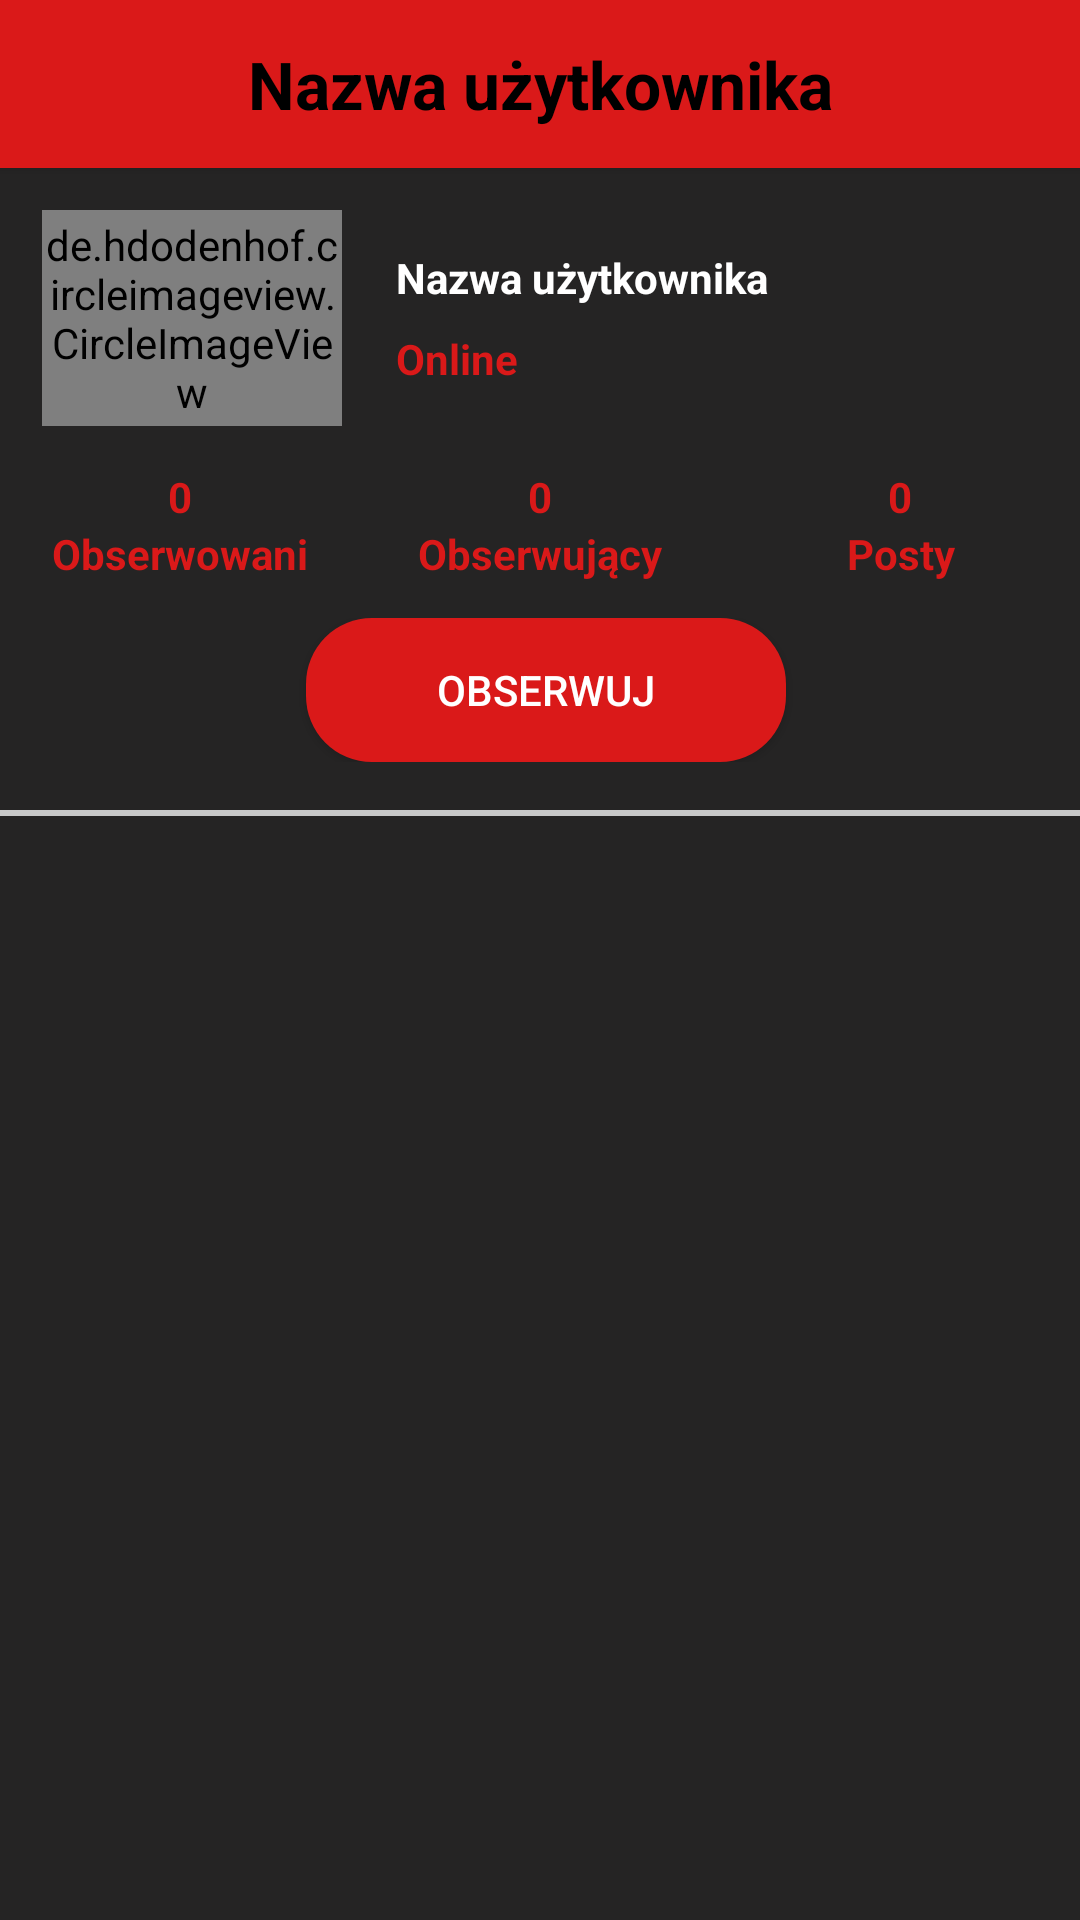

Layout XML and referenced resources for this Android screen:
<!-- AndroidManifest.xml: application theme Theme.MotoMeet -->
<!-- res/layout/fragment_profile.xml -->
<?xml version="1.0" encoding="utf-8"?>
<RelativeLayout xmlns:android="http://schemas.android.com/apk/res/android"
    xmlns:tools="http://schemas.android.com/tools"
    android:layout_width="match_parent"
    android:layout_height="match_parent"
    xmlns:app="http://schemas.android.com/apk/res-auto"
    tools:context=".fragments.ProfileFragment"
    android:background="@color/grey">

    <androidx.appcompat.widget.Toolbar
        android:id="@+id/toolbar"
        android:layout_width="match_parent"
        android:layout_height="?attr/actionBarSize"
        android:background="@color/red"
        android:elevation="2dp"
        android:layout_alignParentTop="true"
        app:contentInsetStart="0dp"
        app:contentInsetEnd="0dp">

        <TextView
            android:layout_height="wrap_content"
            android:layout_width="wrap_content"
            android:id="@+id/toolbarNameTV"
            android:layout_centerHorizontal="true"
            android:layout_centerVertical="true"
            android:layout_gravity="center"
            android:text="@string/nameTV"
            android:textStyle="bold"
            android:textSize="22sp"
            android:textColor="@color/black"/>

    </androidx.appcompat.widget.Toolbar>

    <LinearLayout
        android:id="@+id/linear2"
        android:layout_width="match_parent"
        android:layout_height="wrap_content"
        android:orientation="horizontal"
        android:layout_below="@id/toolbar">

        <RelativeLayout
            android:layout_width="wrap_content"
            android:layout_height="100dp">

            <de.hdodenhof.circleimageview.CircleImageView
                android:id="@+id/profileImage"
                android:layout_width="100dp"
                android:layout_height="100dp"
                android:layout_marginStart="14dp"
                android:layout_marginTop="14dp"
                android:layout_marginEnd="14dp"
                android:layout_marginBottom="14dp"
                android:src="@drawable/baseline_person_24"
                app:civ_border_color="@color/red"
                app:civ_border_width="1dp" />

            <ImageButton
                android:id="@+id/edit_profileImage"
                android:layout_width="34dp"
                android:layout_height="34dp"
                android:layout_alignEnd="@id/profileImage"
                android:layout_alignBottom="@id/profileImage"
                android:background="@drawable/baseline_circle_24"
                android:elevation="3dp"
                android:src="@drawable/baseline_edit_24"
                android:visibility="gone" />

        </RelativeLayout>

        <LinearLayout
            android:layout_width="match_parent"
            android:layout_height="wrap_content"
            android:orientation="vertical"
            android:gravity="center"
            android:layout_gravity="center_vertical">

            <TextView
                android:layout_width="match_parent"
                android:layout_height="wrap_content"
                android:maxLines="1"
                android:id="@+id/nameTV"
                android:text="@string/nameTV"
                android:textStyle="bold"
                android:textColor="@color/white"
                android:padding="4dp"/>

            <TextView
                android:layout_width="match_parent"
                android:layout_height="wrap_content"
                android:maxLines="3"
                android:id="@+id/statusTV"
                android:text="@string/statusTV"
                android:textStyle="bold"
                android:textColor="@color/red"
                android:padding="4dp"/>

        </LinearLayout>

    </LinearLayout>

    <RelativeLayout
        android:layout_width="match_parent"
        android:layout_height="wrap_content"
        android:id="@+id/combinedLayout"
        android:layout_below="@id/linear2">

        <LinearLayout
            android:visibility="visible"
            android:layout_width="match_parent"
            android:layout_height="wrap_content"
            android:id="@+id/countLayout"
            android:orientation="horizontal"
            android:baselineAligned="false">

            <LinearLayout
                android:layout_width="0dp"
                android:layout_weight="1"
                android:layout_height="wrap_content"
                android:orientation="vertical">

                <TextView
                    android:layout_width="match_parent"
                    android:layout_height="match_parent"
                    android:id="@+id/followingCountTV"
                    android:text="0"
                    android:textStyle="bold"
                    android:textAlignment="center"
                    android:textColor="@color/red"
                    android:gravity="center_horizontal"/>

                <TextView
                    android:layout_width="match_parent"
                    android:layout_height="match_parent"
                    android:text="@string/followingTV"
                    android:textStyle="bold"
                    android:textAlignment="center"
                    android:textColor="@color/red"
                    android:gravity="center_horizontal"/>

            </LinearLayout>

            <LinearLayout
                android:layout_width="0dp"
                android:layout_weight="1"
                android:layout_height="wrap_content"
                android:orientation="vertical">

                <TextView
                    android:layout_width="match_parent"
                    android:layout_height="match_parent"
                    android:id="@+id/followersCountTV"
                    android:text="0"
                    android:textStyle="bold"
                    android:textAlignment="center"
                    android:textColor="@color/red"
                    android:gravity="center_horizontal"/>

                <TextView
                    android:layout_width="match_parent"
                    android:layout_height="match_parent"
                    android:text="@string/followersTV"
                    android:textStyle="bold"
                    android:textAlignment="center"
                    android:textColor="@color/red"
                    android:gravity="center_horizontal"/>

            </LinearLayout>

            <LinearLayout
                android:layout_width="0dp"
                android:layout_weight="1"
                android:layout_height="wrap_content"
                android:orientation="vertical">

                <TextView
                    android:layout_width="match_parent"
                    android:layout_height="match_parent"
                    android:id="@+id/postCountTV"
                    android:text="0"
                    android:textStyle="bold"
                    android:textAlignment="center"
                    android:textColor="@color/red"
                    android:gravity="center_horizontal"/>

                <TextView
                    android:layout_width="match_parent"
                    android:layout_height="match_parent"
                    android:text="@string/postsTV"
                    android:textStyle="bold"
                    android:textAlignment="center"
                    android:textColor="@color/red"
                    android:gravity="center_horizontal"/>

            </LinearLayout>

        </LinearLayout>

        <LinearLayout
            android:layout_width="match_parent"
            android:layout_height="wrap_content"
            android:id="@+id/followLayout"
            android:layout_below="@id/countLayout"
            android:layout_centerHorizontal="true"
            android:layout_marginTop="12dp"
            android:gravity="center_horizontal"
            android:orientation="horizontal">

            <androidx.appcompat.widget.AppCompatButton
                android:id="@+id/startChatBtn"
                android:layout_width="wrap_content"
                android:layout_height="wrap_content"
                android:layout_marginStart="4dp"
                android:layout_marginEnd="4dp"
                android:background="@drawable/button_background"
                android:minWidth="160dp"
                android:text="@string/sendMessageTV"
                android:textColor="@android:color/white"
                android:visibility="gone" />

            <androidx.appcompat.widget.AppCompatButton
                android:layout_width="wrap_content"
                android:layout_height="wrap_content"
                android:id="@+id/followBtn"
                android:text="@string/followBtn"
                android:background="@drawable/button_background"
                android:textColor="@color/white"
                android:minWidth="160dp"
                android:layout_marginStart="4dp"
                android:visibility="visible"/>

        </LinearLayout>

    </RelativeLayout>

    <View
        android:layout_width="match_parent"
        android:layout_height="2dp"
        android:id="@+id/view"
        android:background="#C8C8C8"
        android:layout_below="@id/combinedLayout"
        android:layout_marginTop="16dp"
        android:layout_marginBottom="8dp"/>

    <androidx.recyclerview.widget.RecyclerView
        android:id="@+id/recView"
        android:layout_width="match_parent"
        android:layout_height="match_parent"
        android:layout_below="@id/view" />

</RelativeLayout>
<!-- resources referenced by this layout -->
<resources>
  <color name="black">#FF000000</color>
  <color name="grey">#252424</color>
  <color name="red">#DA1919</color>
  <color name="white">#FFFFFFFF</color>
  <!-- drawable baseline_circle_24 (drawable) -->
  <vector android:height="24dp" android:tint="@color/dark_red"
      android:viewportHeight="24" android:viewportWidth="24"
      android:width="24dp" xmlns:android="http://schemas.android.com/apk/res/android">
      <path android:fillColor="@android:color/white" android:pathData="M12,2C6.47,2 2,6.47 2,12s4.47,10 10,10 10,-4.47 10,-10S17.53,2 12,2z"/>
  </vector>
  <!-- drawable button_background (drawable) -->
  <?xml version="1.0" encoding="utf-8"?>
  <shape xmlns:android="http://schemas.android.com/apk/res/android"
      android:shape="rectangle">
  
      <solid
          android:color="@color/red"/>
  
      <corners
          android:radius="22dp"/>
  
  </shape>
  <string name="followBtn">Obserwuj</string>
  <string name="followersTV">Obserwujący</string>
  <string name="followingTV">Obserwowani</string>
  <string name="nameTV">Nazwa użytkownika</string>
  <string name="postsTV">Posty</string>
  <string name="sendMessageTV">Wyślij wiadomość</string>
  <string name="statusTV">Online</string>
  <style name="Theme.MotoMeet" parent="Theme.MaterialComponents.DayNight.NoActionBar">
          
          <item name="colorPrimary">@color/purple_500</item>
          <item name="colorPrimaryVariant">@color/purple_700</item>
          <item name="colorOnPrimary">@color/white</item>
          
          <item name="colorSecondary">@color/teal_200</item>
          <item name="colorSecondaryVariant">@color/teal_700</item>
          <item name="colorOnSecondary">@color/black</item>
          
          <item name="android:statusBarColor">?attr/colorPrimaryVariant</item>
          
      </style>
  <color name="dark_red">#8A0D0D</color>
  <color name="purple_500">#FF6200EE</color>
  <color name="purple_700">#FF3700B3</color>
  <color name="teal_200">#FF03DAC5</color>
  <color name="teal_700">#FF018786</color>
</resources>
